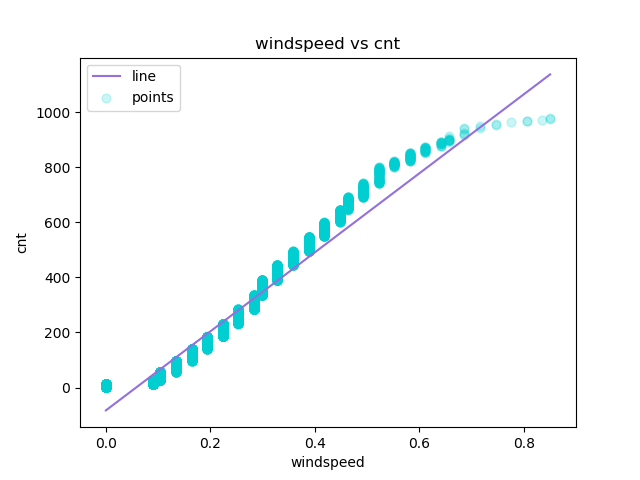

The file beside this chart, header and first rows:
windspeed, cnt, Predicted Y
0.0, 1, -83.11
0.0, 1, -83.11
0.0, 1, -83.11
0.0, 1, -83.11
0.0, 1, -83.11
0.0, 1, -83.11
0.0, 1, -83.11
0.0, 1, -83.11
0.0, 1, -83.11
0.0, 1, -83.11
0.0, 1, -83.11
0.0, 1, -83.11
0.0, 1, -83.11
0.0, 1, -83.11
0.0, 1, -83.11
0.0, 1, -83.11
0.0, 1, -83.11
0.0, 1, -83.11
0.0, 1, -83.11
0.0, 1, -83.11
0.0, 1, -83.11
0.0, 1, -83.11
0.0, 1, -83.11
0.0, 1, -83.11
0.0, 1, -83.11
0.0, 1, -83.11
0.0, 1, -83.11
0.0, 1, -83.11
0.0, 1, -83.11
0.0, 1, -83.11
0.0, 1, -83.11
0.0, 1, -83.11
0.0, 1, -83.11
0.0, 1, -83.11
0.0, 1, -83.11
0.0, 1, -83.11
0.0, 1, -83.11
0.0, 1, -83.11
0.0, 1, -83.11
0.0, 1, -83.11
0.0, 1, -83.11
0.0, 1, -83.11
0.0, 1, -83.11
0.0, 1, -83.11
0.0, 1, -83.11
0.0, 1, -83.11
0.0, 1, -83.11
0.0, 1, -83.11
0.0, 1, -83.11
0.0, 1, -83.11
0.0, 1, -83.11
0.0, 1, -83.11
0.0, 1, -83.11
0.0, 1, -83.11
0.0, 1, -83.11
0.0, 1, -83.11
0.0, 1, -83.11
0.0, 1, -83.11
0.0, 1, -83.11
0.0, 1, -83.11
... 17,319 more rows
